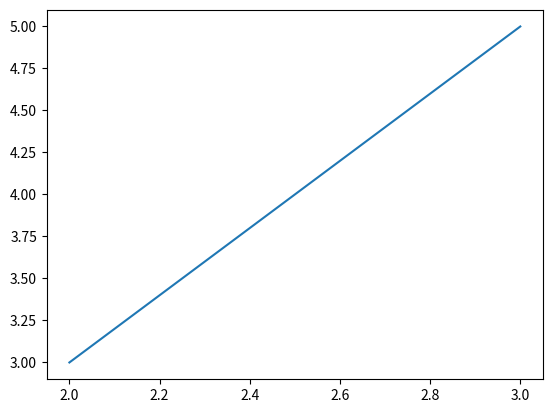

Generate this figure with matplotlib:
import numpy as np
import matplotlib.pyplot as plt

amatrix = np.array([[1,2],[3,4]])
bmatrix = np.array([[5],[8]])
from scipy import linalg
xmatrix = linalg.solve(amatrix,bmatrix)
print(xmatrix)

def function1(num):
    total = 0
    for i in range(1,num+1):
        temp = ((-1)**(i+1))/i
        total += temp
    return total


print(function1(193))

plt.plot([2,3],[3,5])
plt.show()



def function2(x,num):
    total = 0
    for i in range(1,num+1):
        temp = (x**i)/i
        total += temp
    return total

print(function2(1,1))

def midpoint(f,a,b,n):
    total = 0
    h = b-a/n
    for i in range(0,n):
        total += f(((a+(i*h)+h)/2)*h)
    return total

functionlambda = lambda a : a**a


#def midpointplot(f,a=0,b=1,n=100):



from sympy import *
x = symbols('x')
init_printing(use_unicode=True)

evaldiff = diff(x**3 - ((cos(pi * x)**2)/2*(x**2)+1)+(11*x*x/3)-1,x)
pprint(evaldiff)
